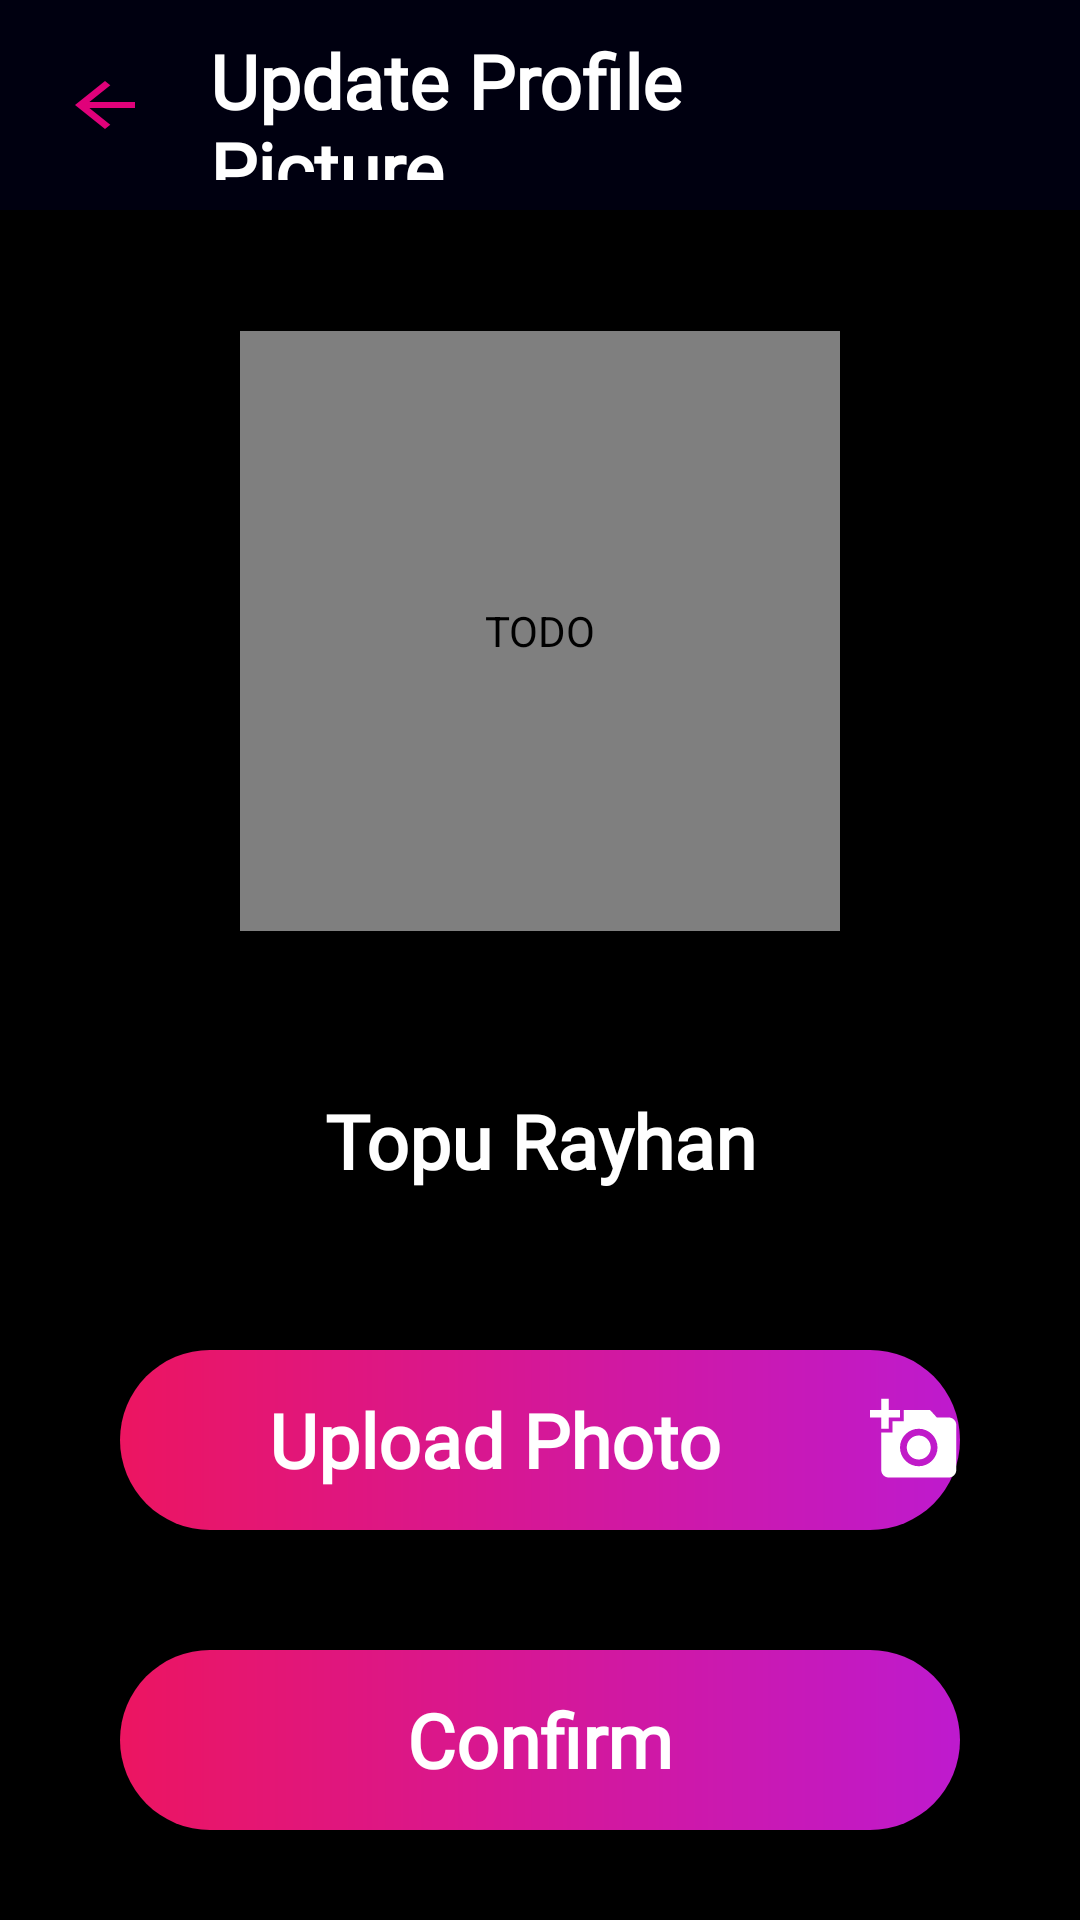

Android layout source for this screen:
<!-- AndroidManifest.xml: application theme Theme.Chatter -->
<!-- res/layout/activity_update_profile_picture.xml -->
<?xml version="1.0" encoding="utf-8"?>
<androidx.constraintlayout.widget.ConstraintLayout xmlns:android="http://schemas.android.com/apk/res/android"
    xmlns:app="http://schemas.android.com/apk/res-auto"
    android:layout_width="match_parent"
    android:layout_height="match_parent"
    xmlns:tools="http://schemas.android.com/tools"
    android:background="#000010"
    tools:context=".UpdateProfilePictureActivity">

    <View
        android:id="@+id/view2"
        android:layout_width="match_parent"
        android:layout_height="0dp"
        android:layout_marginTop="10dp"
        android:background="#000000"
        app:layout_constraintBottom_toBottomOf="parent"
        app:layout_constraintEnd_toEndOf="parent"
        app:layout_constraintStart_toStartOf="parent"
        app:layout_constraintTop_toBottomOf="@+id/title" />

    <androidx.appcompat.widget.AppCompatImageView
        android:id="@+id/backButton"
        android:layout_width="40dp"
        android:layout_height="40dp"
        android:layout_marginStart="15dp"
        android:layout_marginTop="10dp"
        android:padding="5dp"
        android:src="@drawable/ic_baseline_arrow_back_35"
        app:layout_constraintBottom_toBottomOf="@+id/title"
        app:layout_constraintStart_toStartOf="parent"
        app:layout_constraintTop_toTopOf="parent"
        app:tint="#e0017a" />

    <TextView
        android:id="@+id/title"
        android:layout_width="0dp"
        android:layout_height="50dp"
        android:layout_marginStart="15dp"
        android:layout_marginTop="10dp"
        android:layout_marginEnd="75dp"
        android:fontFamily="@font/average_sans"
        android:gravity="center_vertical"
        android:text="@string/update_profile_photo"
        android:textColor="@color/white"
        android:textSize="25sp"
        android:textStyle="bold"
        app:layout_constraintEnd_toEndOf="parent"
        app:layout_constraintStart_toEndOf="@+id/backButton"
        app:layout_constraintTop_toTopOf="parent" />


    <LinearLayout
        android:layout_width="match_parent"
        android:layout_height="wrap_content"
        android:gravity="center_vertical"
        android:orientation="vertical"
        android:paddingStart="40dp"
        android:paddingEnd="40dp"
        app:layout_constraintBottom_toBottomOf="parent"
        app:layout_constraintEnd_toEndOf="parent"
        app:layout_constraintStart_toStartOf="parent"
        app:layout_constraintTop_toBottomOf="@+id/title"
        app:layout_constraintVertical_bias="0.5">


        <de.hdodenhof.circleimageview.CircleImageView
            android:id="@+id/profilePic"
            android:layout_width="200dp"
            android:layout_height="200dp"
            android:contentDescription="TODO"
            android:scaleType="centerCrop"
            android:src="@drawable/avatar"
            app:civ_border_width="2dp"
            app:civ_border_color="#e0017a"
            android:layout_gravity="center"
            android:layout_marginTop="20dp"
            android:layout_marginBottom="40dp"
            app:cardCornerRadius="200dp"/>

        <TextView
            android:id="@+id/name"
            android:layout_width="match_parent"
            android:layout_height="wrap_content"
            android:layout_marginBottom="40dp"
            android:fontFamily="@font/average_sans"
            android:padding="13dp"
            android:text="@string/topuRayhan"
            android:textAlignment="center"
            android:textColor="@color/white"
            android:textSize="25sp"
            android:textStyle="bold" />

        <Button
            android:id="@+id/uploadPhotoButton"
            android:layout_width="match_parent"
            android:layout_height="60dp"
            android:layout_marginBottom="40dp"
            android:background="@drawable/button_bg"
            android:drawableEnd="@drawable/ic_baseline_add_a_photo_24"
            android:fontFamily="@font/average_sans"
            android:text="Upload Photo"
            android:textAllCaps="false"
            android:textColor="@color/white"
            android:textSize="25sp"
            android:textStyle="bold"
            app:backgroundTint="@null" />


        <Button
            android:id="@+id/confirmButton"
            android:layout_width="match_parent"
            android:layout_height="60dp"
            android:background="@drawable/button_bg"
            android:fontFamily="@font/average_sans"
            android:text="@string/confirm"
            android:textAllCaps="false"
            android:textColor="@color/white"
            android:textSize="25sp"
            android:textStyle="bold"
            app:backgroundTint="@null"
            tools:ignore="DuplicateSpeakableTextCheck" />
    </LinearLayout>


</androidx.constraintlayout.widget.ConstraintLayout>
<!-- resources referenced by this layout -->
<resources>
  <color name="white">#FFFFFFFF</color>
  <!-- drawable avatar: png bitmap (drawable-v24, 50838 bytes) -->
  <!-- drawable button_bg (drawable) -->
  <?xml version="1.0" encoding="utf-8"?>
  <shape xmlns:android="http://schemas.android.com/apk/res/android">
      <gradient android:endX="351.8" android:endY="548.2"
          android:startX="1261.9" android:startY="13.8" android:type="linear" android:startColor="#ec1561" android:endColor="#be1ace">
      </gradient>
      <corners android:radius="1000dp"/>
  </shape>
  <!-- drawable ic_baseline_add_a_photo_24 (drawable) -->
  <vector android:height="30dp" android:tint="#FFFFFF"
      android:viewportHeight="24" android:viewportWidth="24"
      android:width="30dp" xmlns:android="http://schemas.android.com/apk/res/android">
      <path android:fillColor="@android:color/white" android:pathData="M3,4V1h2v3h3v2H5v3H3V6H0V4H3zM6,10V7h3V4h7l1.83,2H21c1.1,0 2,0.9 2,2v12c0,1.1 -0.9,2 -2,2H5c-1.1,0 -2,-0.9 -2,-2V10H6zM13,19c2.76,0 5,-2.24 5,-5s-2.24,-5 -5,-5s-5,2.24 -5,5S10.24,19 13,19zM9.8,14c0,1.77 1.43,3.2 3.2,3.2s3.2,-1.43 3.2,-3.2s-1.43,-3.2 -3.2,-3.2S9.8,12.23 9.8,14z"/>
  </vector>
  <!-- drawable ic_baseline_arrow_back_35 (drawable) -->
  <vector android:autoMirrored="true" android:height="40dp"
      android:tint="#E0017A" android:viewportHeight="24"
      android:viewportWidth="24" android:width="50dp" xmlns:android="http://schemas.android.com/apk/res/android">
      <path android:fillColor="@android:color/white" android:pathData="M20,11H7.83l5.59,-5.59L12,4l-8,8 8,8 1.41,-1.41L7.83,13H20v-2z"/>
  </vector>
  <string name="confirm">Confirm</string>
  <string name="topuRayhan">Topu Rayhan</string>
  <string name="update_profile_photo">Update Profile Picture</string>
  <style name="Theme.Chatter" parent="Theme.MaterialComponents.DayNight.NoActionBar">
          
          <item name="colorPrimary">@color/black</item>
          <item name="colorPrimaryVariant">@color/black</item>
          <item name="colorOnPrimary">@color/black</item>
          
          <item name="colorSecondary">@color/teal_200</item>
          <item name="colorSecondaryVariant">@color/teal_700</item>
          <item name="colorOnSecondary">@color/black</item>
          
          <item name="android:statusBarColor" tools:targetApi="l">?attr/colorPrimaryVariant</item>
          
          
          <item name="android:textColorPrimary">@color/white</item>
          
          <item name="android:textColorHint">#737373</item>
      </style>
  <color name="black">#FF000000</color>
  <color name="teal_200">#FF03DAC5</color>
  <color name="teal_700">#FF018786</color>
</resources>
